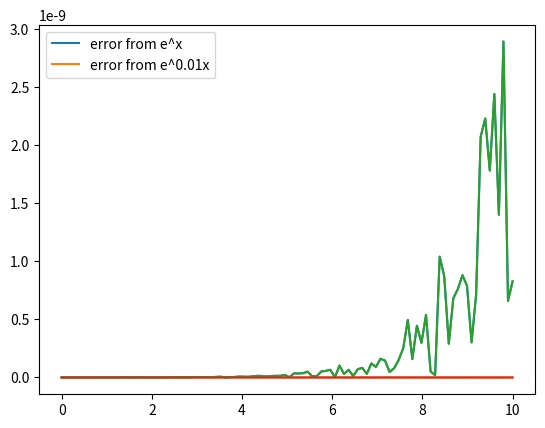

The matplotlib source for this figure:
# -*- coding: utf-8 -*-
"""
Created on Fri Sep 20 20:09:09 2019

[redacted]
"""



#4 point d/dx
import numpy as np
from matplotlib import pyplot as plt




def der4p(func,d,x):
    a = func(x+d)
    aa = func(x+2*d)
    b = func(x-d)
    bb = func(x-2*d) 
    t1 = (1/(12.0*d))
    t2 = 8*(np.add(a,-1*b))
    t3 = -1*np.add(aa,-1*bb)
    df = t1*np.add(t2,t3)
    return df


def exp2(x):
    y = np.exp(0.01*x)
    return y
print('cats')
#
x = np.linspace(0,10,100)
NDexp1 = der4p(np.exp,10**(-16/5),x)
NDexp2 = der4p(exp2,10**(-16/5),x)

#plt.plot(x,NDexp1,".",label = "numerical  d/dx(e^x)")
#plt.plot(x,np.exp(x),"*",label = "True  d/dx(e^x)")


#plt.plot(x,NDexp2,".",label = "numerical  d/dx(e^(0.01x))")
#plt.plot(x,0.01*np.exp(0.01*x),"*",label = "True d/dx(e^(0.01x))")
#

plt.plot(x,np.abs(NDexp1-np.exp(x)), label = 'error from e^x')

plt.plot(x,np.abs(NDexp2-0.01*np.exp(0.01*x)), label = 'error from e^0.01x')
plt.legend()



import numpy as np
from matplotlib import pyplot as plt




def der4p(func,d,x):
    a = func(x+d)
    aa = func(x+2*d)
    b = func(x-d)
    bb = func(x-2*d) 
    t1 = (1/(12.0*d))
    t2 = 8*(np.add(a,-1*b))
    t3 = -1*np.add(aa,-1*bb)
    df = t1*np.add(t2,t3)
    return df


def exp2(x):
    y = np.exp(0.01*x)
    return y
print('cats')
#
x = np.linspace(0,10,100)
NDexp1 = der4p(np.exp,10**(-16/5),x)
NDexp2 = der4p(exp2,10**(-16/5),x)

#plt.plot(x,NDexp1,".",label = "numerical  d/dx(e^x)")
#plt.plot(x,np.exp(x),"*",label = "True  d/dx(e^x)")


#plt.plot(x,NDexp2,".",label = "numerical  d/dx(e^(0.01x))")
#plt.plot(x,0.01*np.exp(0.01*x),"*",label = "True d/dx(e^(0.01x))")

plt.plot(x,np.abs(NDexp1-np.exp(x)), label = 'error from e^x')
plt.plot(x,np.abs(NDexp2-0.01*np.exp(0.01*x)), label = 'error from e^0.01x')

print('looks alright tho I think I might have made a calculation error somewhere but Im not willing go go back now')
